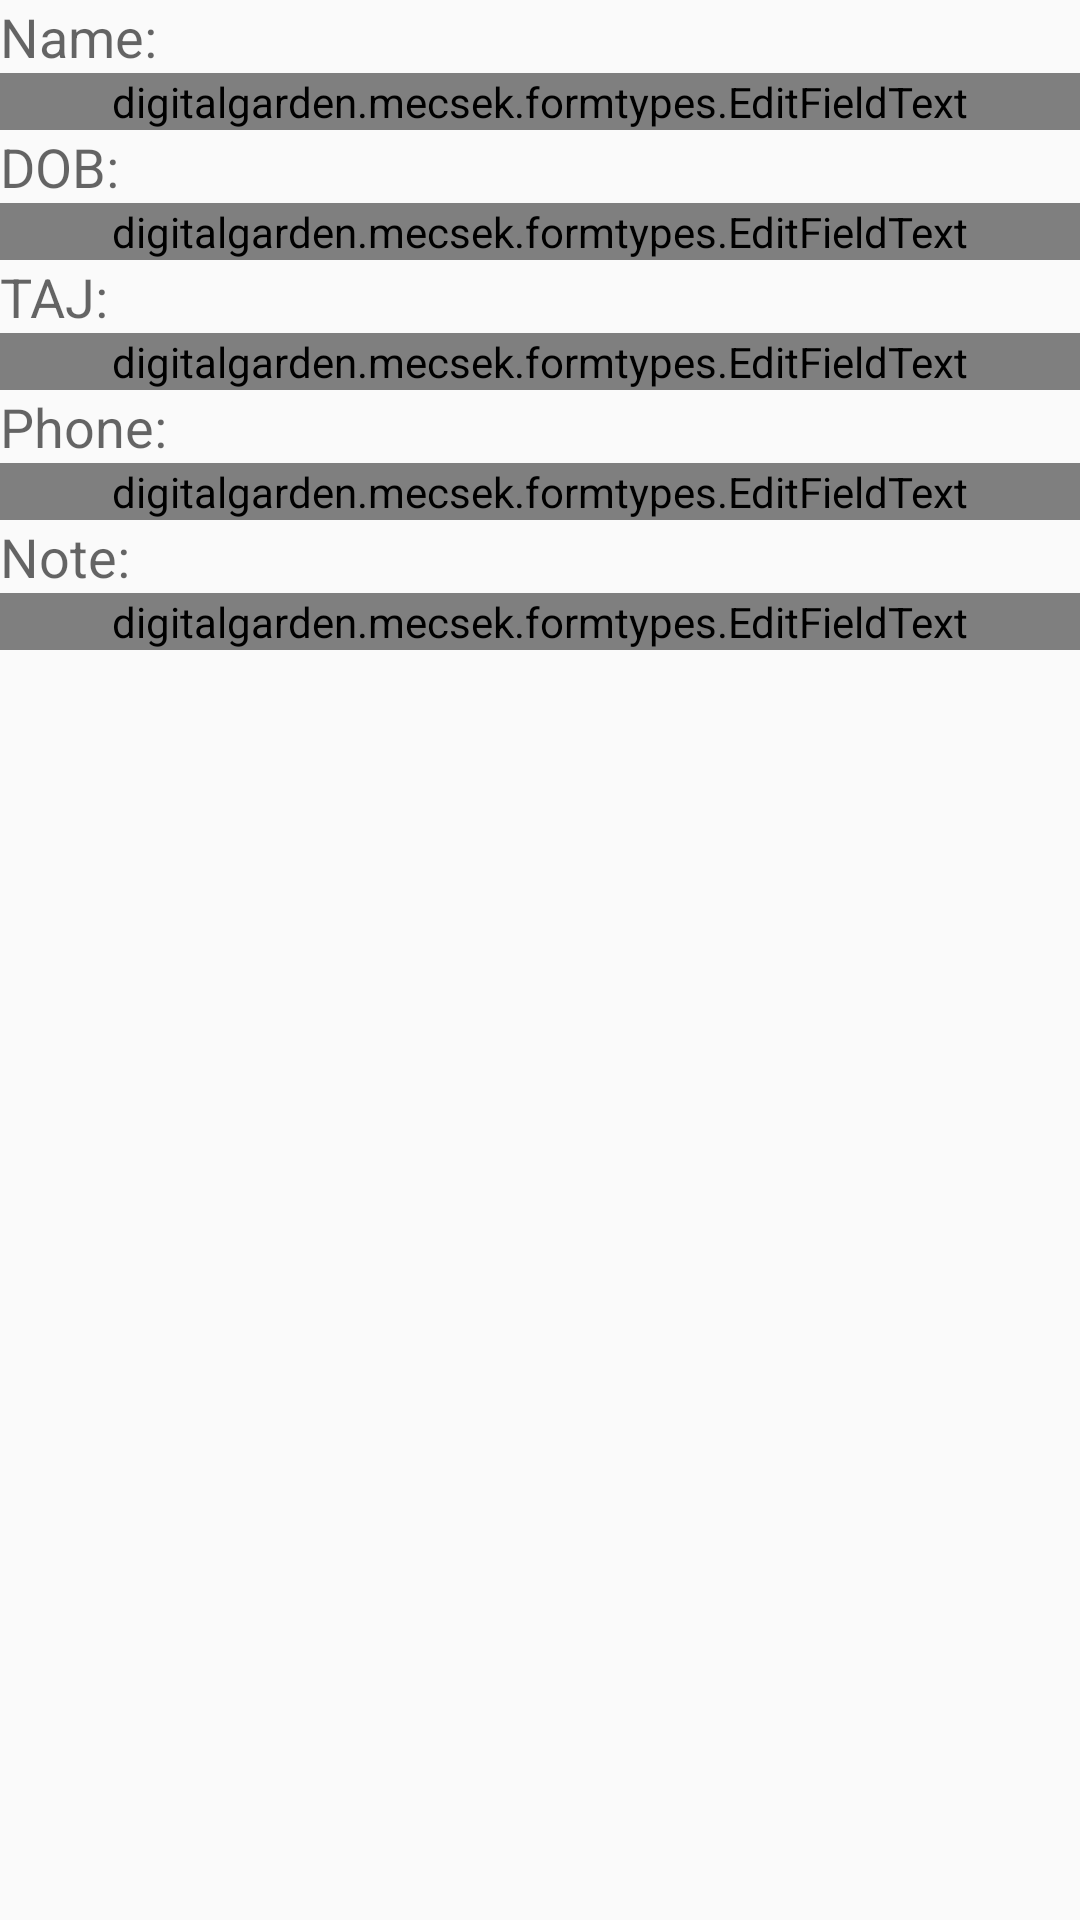

Here is an Android app screen rendered from its layout file. Give the layout XML and the strings, colors and styles it references.
<!-- AndroidManifest.xml: application theme AppTheme -->
<!-- res/layout/patient_edit_fragment_form.xml -->
<LinearLayout
	xmlns:android="http://schemas.android.com/apk/res/android"
	xmlns:tools="http://schemas.android.com/tools"
	tools:context=".database.patients.PatientsControllActivity"
    android:layout_width="match_parent"
    android:layout_height="wrap_content" 
    android:orientation="vertical" >

	<TextView
		android:id="@+id/title_patient_name"
		android:layout_width="wrap_content"
		android:layout_height="wrap_content"
		android:text="@string/title_patient_name"
		android:textAppearance="?android:attr/textAppearanceMedium" />

	<digitalgarden.mecsek.formtypes.EditFieldText
		android:id="@+id/edittext_patient_name"
		android:layout_width="match_parent"
		android:layout_height="wrap_content"
		android:hint="@string/hint_patient_name" />

	<TextView
		android:id="@+id/title_patient_dob"
		android:layout_width="wrap_content"
		android:layout_height="wrap_content"
		android:text="@string/title_patient_dob"
		android:textAppearance="?android:attr/textAppearanceMedium" />

	<digitalgarden.mecsek.formtypes.EditFieldText
		android:id="@+id/edittext_patient_dob"
		android:layout_width="match_parent"
		android:layout_height="wrap_content"
		android:hint="@string/hint_patient_dob" />

	<TextView
		android:id="@+id/title_patient_taj"
		android:layout_width="wrap_content"
		android:layout_height="wrap_content"
		android:text="@string/title_patient_taj"
		android:textAppearance="?android:attr/textAppearanceMedium" />

	<digitalgarden.mecsek.formtypes.EditFieldText
		android:id="@+id/edittext_patient_taj"
		android:layout_width="match_parent"
		android:layout_height="wrap_content"
		android:hint="@string/hint_patient_taj" />

	<TextView
		android:id="@+id/title_patient_phone"
		android:layout_width="wrap_content"
		android:layout_height="wrap_content"
		android:text="@string/title_patient_phone"
		android:textAppearance="?android:attr/textAppearanceMedium" />

	<digitalgarden.mecsek.formtypes.EditFieldText
		android:id="@+id/edittext_patient_phone"
		android:layout_width="match_parent"
		android:layout_height="wrap_content"
		android:hint="@string/hint_patient_phone" />

	<TextView
		android:id="@+id/title_patient_note"
		android:layout_width="wrap_content"
		android:layout_height="wrap_content"
		android:text="@string/title_patient_note"
		android:textAppearance="?android:attr/textAppearanceMedium" />

	<digitalgarden.mecsek.formtypes.EditFieldText
		android:id="@+id/edittext_patient_note"
		android:layout_width="match_parent"
		android:layout_height="wrap_content"
		android:hint="@string/hint_patient_note" />

</LinearLayout>
<!-- resources referenced by this layout -->
<resources>
  <string name="hint_patient_dob">DOB:</string>
  <string name="hint_patient_name">Name:</string>
  <string name="hint_patient_note">Note:</string>
  <string name="hint_patient_phone">Phone:</string>
  <string name="hint_patient_taj">TAJ:</string>
  <string name="title_patient_dob">DOB:</string>
  <string name="title_patient_name">Name:</string>
  <string name="title_patient_note">Note:</string>
  <string name="title_patient_phone">Phone:</string>
  <string name="title_patient_taj">TAJ:</string>
  <style name="AppTheme" parent="Theme.AppCompat.Light.DarkActionBar">
          
          <item name="colorPrimary">@color/colorPrimary</item>
          <item name="colorPrimaryDark">@color/colorPrimaryDark</item>
          <item name="colorAccent">@color/colorAccent</item>
      </style>
  <!-- not gathered from this repository: default colours our renderer supplied (Android Studio template values) -->
  <color name="colorPrimary">#FF6200EE</color>
  <color name="colorPrimaryDark">#FF3700B3</color>
  <color name="colorAccent">#FF03DAC5</color>
</resources>
